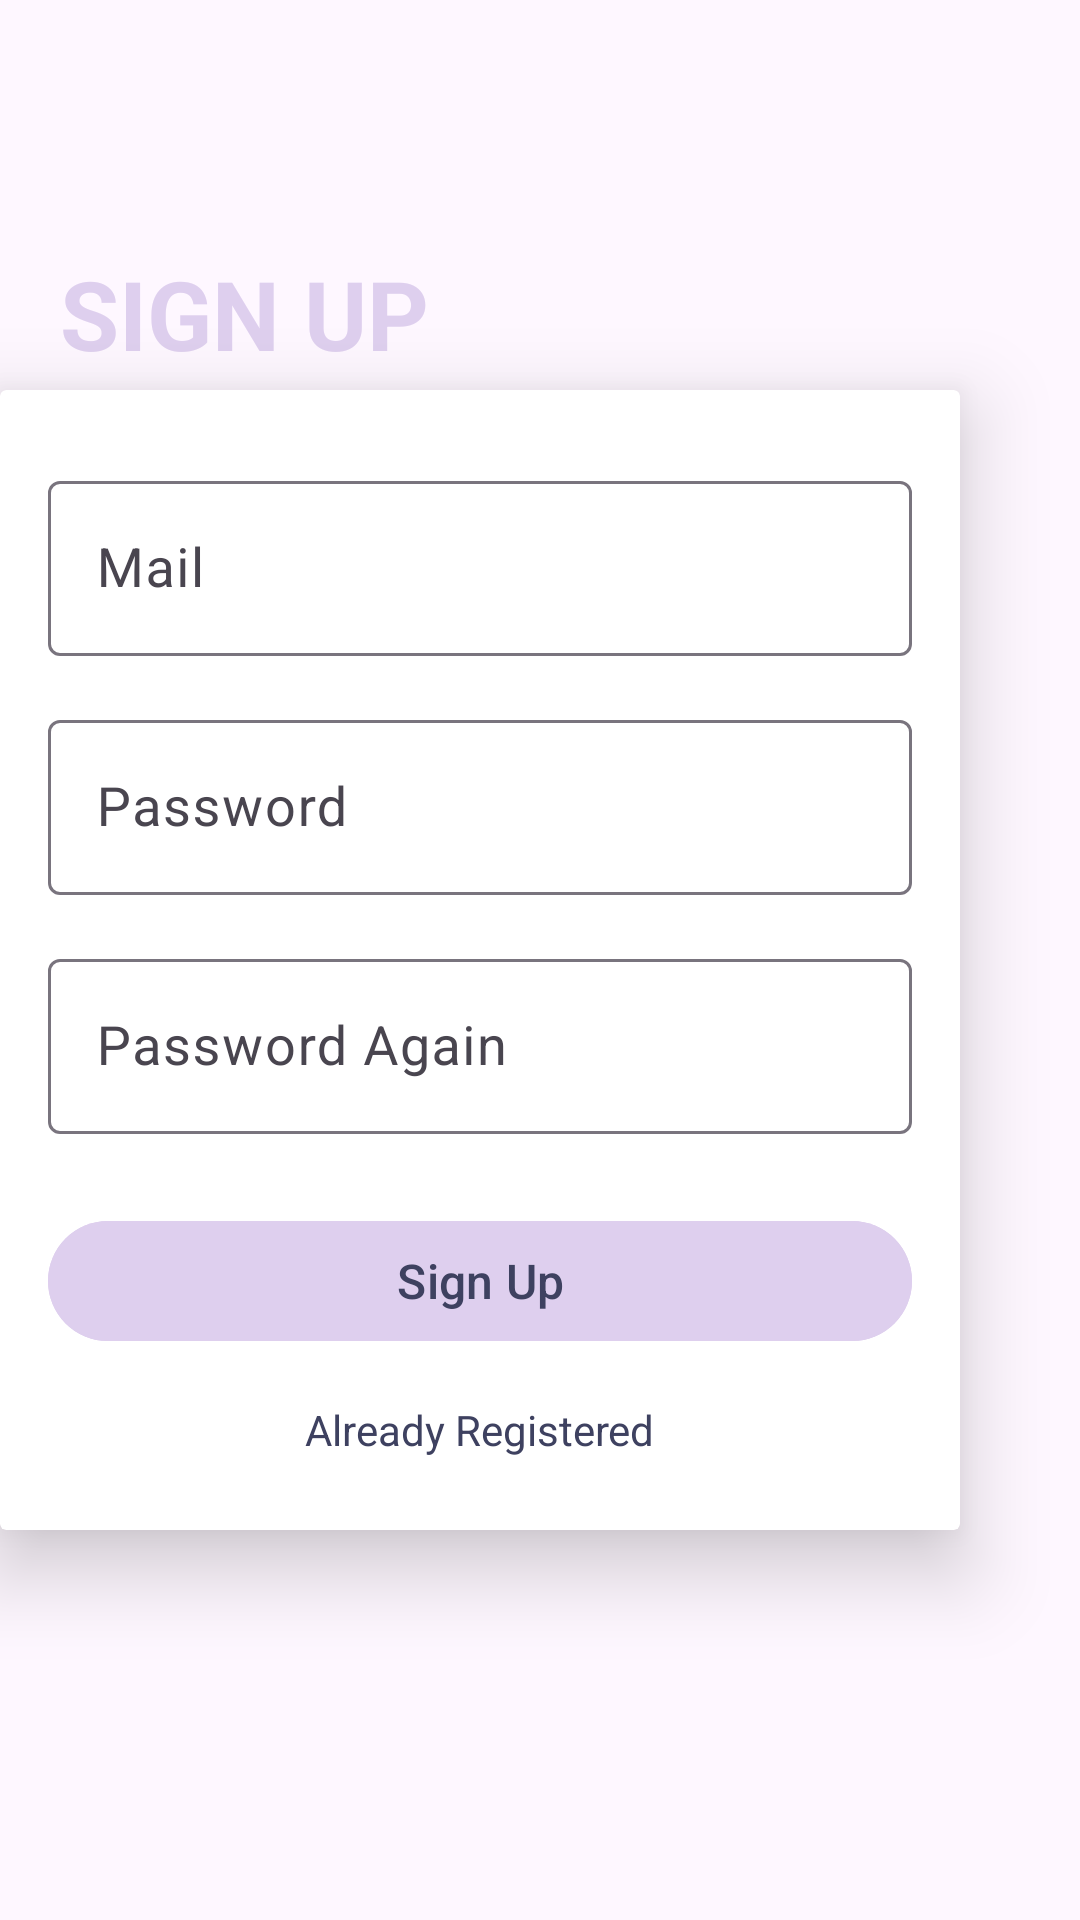

Reconstruct the res/layout file that produces this screen, plus the resources it refers to.
<!-- AndroidManifest.xml: application theme Theme.Seraphine -->
<!-- res/layout/fragment_sign_up.xml -->
<?xml version="1.0" encoding="utf-8"?>
<androidx.constraintlayout.widget.ConstraintLayout xmlns:android="http://schemas.android.com/apk/res/android"
    xmlns:tools="http://schemas.android.com/tools"
    android:layout_width="match_parent"
    android:layout_height="match_parent"
    xmlns:app="http://schemas.android.com/apk/res-auto"
    tools:context=".ui.fragments.SignUpFragment">

    <androidx.cardview.widget.CardView
        android:id="@+id/signUpCard"
        android:layout_width="0dp"
        android:layout_height="380dp"
        android:layout_marginEnd="40dp"
        app:cardElevation="16dp"
        app:cardMaxElevation="16dp"
        app:layout_constraintBottom_toBottomOf="parent"
        app:layout_constraintEnd_toEndOf="parent"
        app:layout_constraintStart_toStartOf="parent"
        app:layout_constraintTop_toTopOf="parent"
        app:layout_constraintVertical_bias="0.5">

        <androidx.constraintlayout.widget.ConstraintLayout
            android:layout_width="match_parent"
            android:layout_height="match_parent">

            <com.google.android.material.textfield.TextInputLayout
                android:id="@+id/emailLayoutSU"
                android:layout_width="match_parent"
                android:layout_height="wrap_content"
                android:layout_marginStart="16dp"
                android:layout_marginEnd="16dp"
                android:layout_marginBottom="16dp"
                android:hint="@string/mail"
                app:layout_constraintBottom_toTopOf="@+id/passwordLayoutSU"
                app:layout_constraintEnd_toEndOf="parent"
                app:layout_constraintStart_toStartOf="parent"
                app:layout_constraintTop_toTopOf="parent"
                app:layout_constraintVertical_chainStyle="packed">

                <com.google.android.material.textfield.TextInputEditText
                    android:id="@+id/etMailSU"
                    android:layout_width="match_parent"
                    android:layout_height="wrap_content"
                    android:inputType="textEmailAddress"
                    android:textColor="@color/dark"
                    android:textSize="18sp" />

            </com.google.android.material.textfield.TextInputLayout>

            <com.google.android.material.textfield.TextInputLayout
                android:id="@+id/passwordLayoutSU"
                android:layout_width="match_parent"
                android:layout_height="wrap_content"
                android:layout_marginStart="16dp"
                android:layout_marginEnd="16dp"
                android:layout_marginBottom="16dp"
                android:hint="@string/password"
                app:layout_constraintBottom_toTopOf="@id/passwordAgainLayoutSU"
                app:layout_constraintEnd_toEndOf="parent"
                app:layout_constraintStart_toStartOf="parent"
                app:layout_constraintTop_toBottomOf="@id/emailLayoutSU">

                <com.google.android.material.textfield.TextInputEditText
                    android:id="@+id/etPasswordSU"
                    android:layout_width="match_parent"
                    android:layout_height="wrap_content"
                    android:inputType="numberPassword"
                    android:textColor="@color/dark"
                    android:textSize="18sp" />
            </com.google.android.material.textfield.TextInputLayout>

            <com.google.android.material.textfield.TextInputLayout
                android:id="@+id/passwordAgainLayoutSU"
                android:layout_width="match_parent"
                android:layout_height="wrap_content"
                android:layout_marginStart="16dp"
                android:layout_marginEnd="16dp"
                android:hint="@string/password_again"
                app:layout_constraintBottom_toTopOf="@id/btnSignUpSU"
                app:layout_constraintEnd_toEndOf="parent"
                app:layout_constraintStart_toStartOf="parent"
                app:layout_constraintTop_toBottomOf="@id/passwordLayoutSU">

                <com.google.android.material.textfield.TextInputEditText
                    android:id="@+id/etPassword2"
                    android:layout_width="match_parent"
                    android:layout_height="wrap_content"
                    android:inputType="numberPassword"
                    android:textColor="@color/dark"
                    android:textSize="18sp" />

            </com.google.android.material.textfield.TextInputLayout>

            <com.google.android.material.textview.MaterialTextView
                android:id="@+id/tvAlreadyRegister"
                android:layout_width="wrap_content"
                android:layout_height="wrap_content"
                android:layout_marginBottom="24dp"
                android:text="@string/already_registered"
                android:textColor="@color/dark"
                app:layout_constraintBottom_toBottomOf="parent"
                app:layout_constraintEnd_toEndOf="parent"
                app:layout_constraintHorizontal_bias="0.5"
                app:layout_constraintStart_toStartOf="parent" />

            <com.google.android.material.button.MaterialButton
                android:id="@+id/btnSignUpSU"
                android:layout_width="0dp"
                android:layout_height="wrap_content"
                android:layout_marginStart="16dp"
                android:layout_marginEnd="16dp"
                android:layout_marginBottom="16dp"
                android:backgroundTint="@color/light"
                android:text="@string/sign_up"
                android:textColor="@color/dark"
                android:textSize="16sp"
                app:layout_constraintBottom_toTopOf="@+id/tvAlreadyRegister"
                app:layout_constraintEnd_toEndOf="parent"
                app:layout_constraintHorizontal_bias="0.0"
                app:layout_constraintStart_toStartOf="parent" />

        </androidx.constraintlayout.widget.ConstraintLayout>

    </androidx.cardview.widget.CardView>

    <com.google.android.material.textview.MaterialTextView
        android:id="@+id/titleSignIn"
        android:layout_width="0dp"
        android:layout_height="wrap_content"
        android:layout_marginEnd="150dp"
        android:elevation="12dp"
        android:paddingHorizontal="20dp"
        android:paddingVertical="4dp"
        android:text="@string/sign_up_uppercase"
        android:textAlignment="textStart"
        android:textColor="@color/light"
        android:textSize="32sp"
        android:textStyle="bold"
        app:layout_constraintBottom_toTopOf="@+id/signUpCard"
        app:layout_constraintEnd_toEndOf="parent"
        app:layout_constraintStart_toStartOf="@+id/signUpCard" />

</androidx.constraintlayout.widget.ConstraintLayout>
<!-- resources referenced by this layout -->
<resources>
  <color name="dark">#3e4160</color>
  <color name="light">#decfee</color>
  <string name="already_registered">Already Registered</string>
  <string name="mail">Mail</string>
  <string name="password">Password</string>
  <string name="password_again">Password Again</string>
  <string name="sign_up">Sign Up</string>
  <string name="sign_up_uppercase">SIGN UP</string>
  <style name="Theme.Seraphine" parent="Base.Theme.Seraphine" />
  <style name="Base.Theme.Seraphine" parent="Theme.Material3.DayNight.NoActionBar">
          
          
      </style>
</resources>
